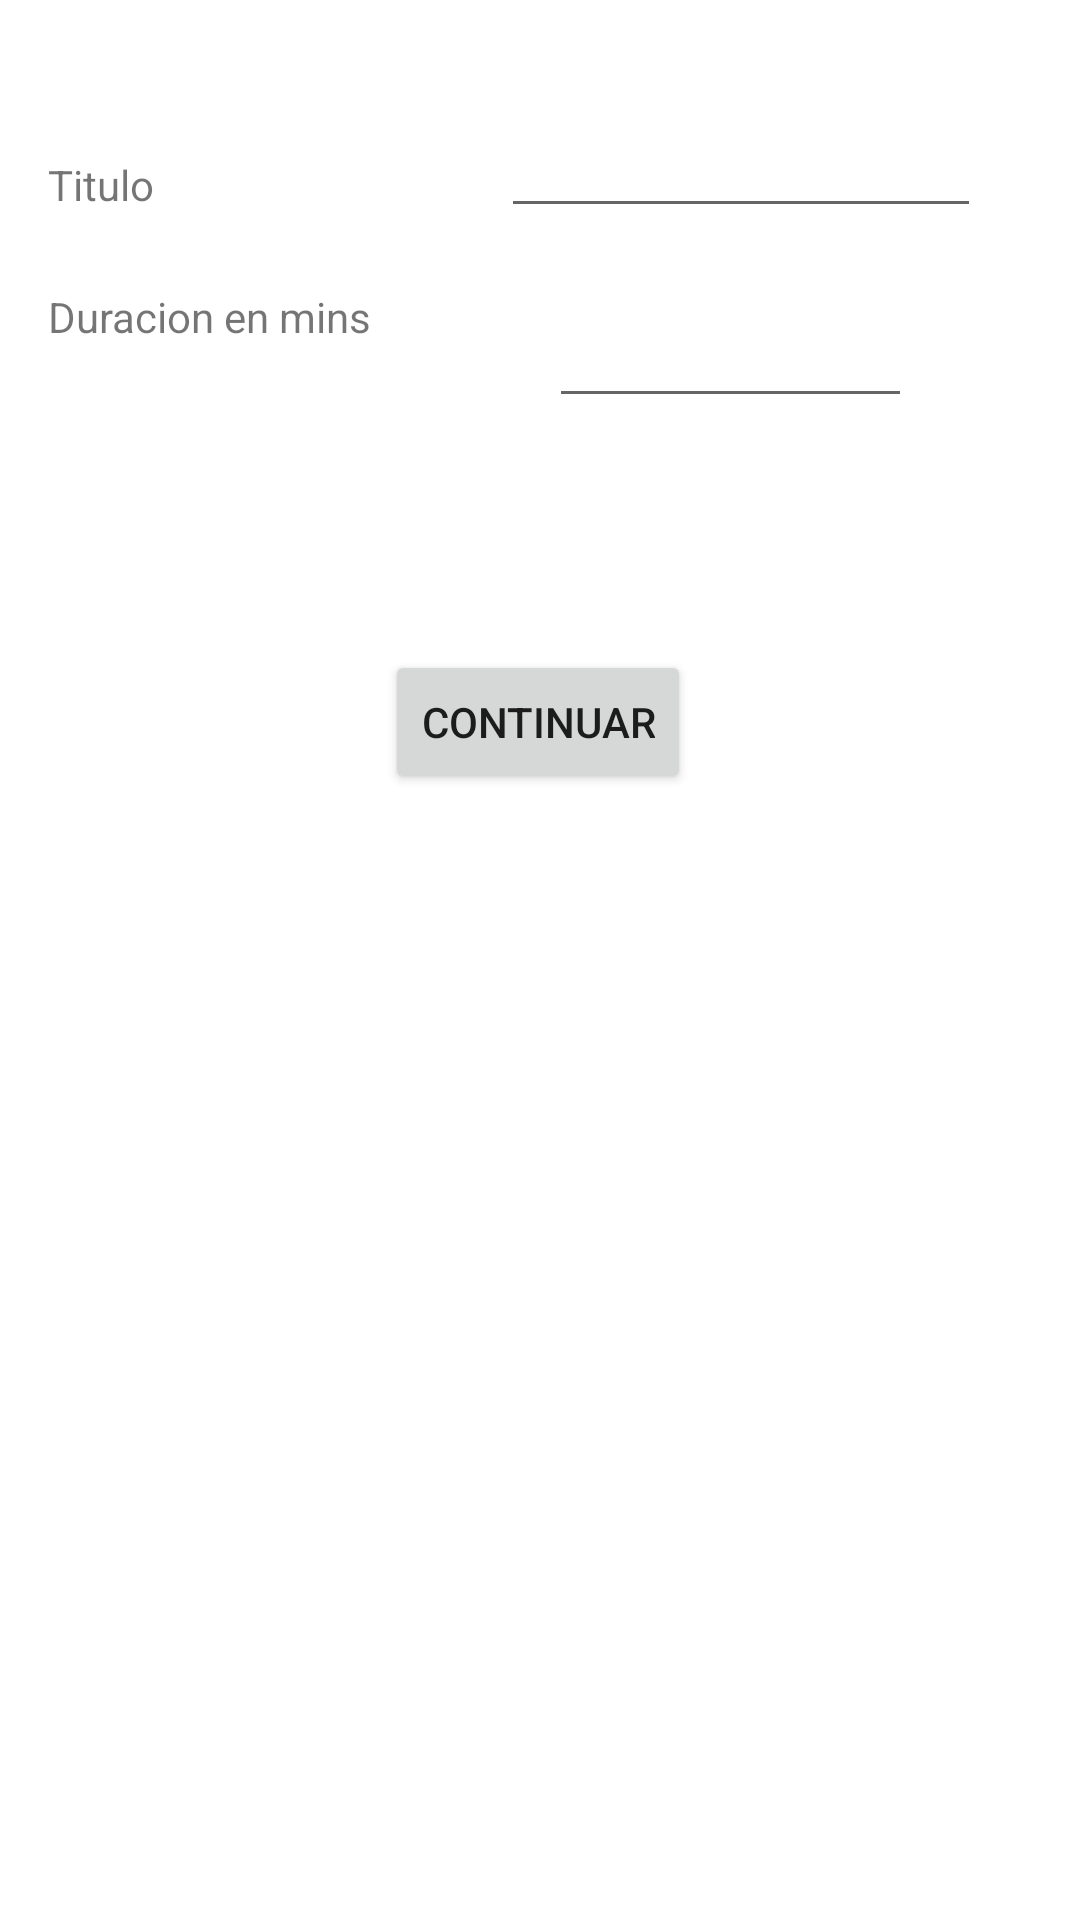

Write the Android layout XML for this screen, with the resource values it uses.
<!-- AndroidManifest.xml: application theme Theme.ExamenPMD -->
<!-- res/layout/activity_main.xml -->
<?xml version="1.0" encoding="utf-8"?>
<androidx.constraintlayout.widget.ConstraintLayout
    xmlns:android="http://schemas.android.com/apk/res/android"
    xmlns:tools="http://schemas.android.com/tools"
    xmlns:app="http://schemas.android.com/apk/res-auto"
    android:layout_width="match_parent"
    android:layout_height="match_parent"
    tools:context=".MainActivity">

    <TextView
        android:id="@+id/textView"
        android:layout_width="107dp"
        android:layout_height="24dp"
        android:layout_marginStart="16dp"
        android:layout_marginTop="52dp"
        android:text="Titulo"
        app:layout_constraintStart_toStartOf="parent"
        app:layout_constraintTop_toTopOf="parent" />

    <TextView
        android:id="@+id/textView2"
        android:layout_width="148dp"
        android:layout_height="19dp"
        android:layout_marginStart="16dp"
        android:layout_marginTop="20dp"
        android:text="Duracion en mins"
        app:layout_constraintStart_toStartOf="parent"
        app:layout_constraintTop_toBottomOf="@+id/textView" />


    <EditText
        android:id="@+id/nombrepeli"
        android:layout_width="160dp"
        android:layout_height="40dp"
        android:layout_marginTop="36dp"
        app:layout_constraintEnd_toEndOf="parent"
        app:layout_constraintHorizontal_bias="0.57"
        app:layout_constraintStart_toEndOf="@+id/textView"
        app:layout_constraintTop_toTopOf="parent" />

    <EditText
        android:id="@+id/duracionPeli"
        android:layout_width="121dp"
        android:layout_height="45dp"
        android:layout_marginTop="12dp"
        android:inputType="number"
        app:layout_constraintBottom_toTopOf="@+id/btnaceptar"
        app:layout_constraintEnd_toEndOf="parent"
        app:layout_constraintHorizontal_bias="0.253"
        app:layout_constraintStart_toEndOf="@+id/textView2"
        app:layout_constraintTop_toBottomOf="@+id/nombrepeli"
        app:layout_constraintVertical_bias="0.076" />

    <Button
        android:id="@+id/btnaceptar"
        android:layout_width="wrap_content"
        android:layout_height="wrap_content"
        android:text="Continuar"
        app:layout_constraintBottom_toBottomOf="parent"
        app:layout_constraintEnd_toEndOf="parent"
        app:layout_constraintHorizontal_bias="0.498"
        app:layout_constraintStart_toStartOf="parent"
        app:layout_constraintTop_toBottomOf="@+id/textView2"
        app:layout_constraintVertical_bias="0.213" />
</androidx.constraintlayout.widget.ConstraintLayout>
<!-- resources referenced by this layout -->
<resources>
  <style name="Theme.ExamenPMD" parent="Theme.MaterialComponents.DayNight.DarkActionBar">
          
          <item name="colorPrimary">@color/purple_500</item>
          <item name="colorPrimaryVariant">@color/purple_700</item>
          <item name="colorOnPrimary">@color/white</item>
          
          <item name="colorSecondary">@color/teal_200</item>
          <item name="colorSecondaryVariant">@color/teal_700</item>
          <item name="colorOnSecondary">@color/black</item>
          
          <item name="android:statusBarColor">?attr/colorPrimaryVariant</item>
          
      </style>
  <!-- not gathered from this repository: default colours our renderer supplied (Android Studio template values) -->
  <color name="purple_500">#FF6200EE</color>
  <color name="purple_700">#FF3700B3</color>
  <color name="teal_200">#FF03DAC5</color>
  <color name="teal_700">#FF018786</color>
  <color name="black">#FF000000</color>
  <color name="white">#FFFFFFFF</color>
</resources>
